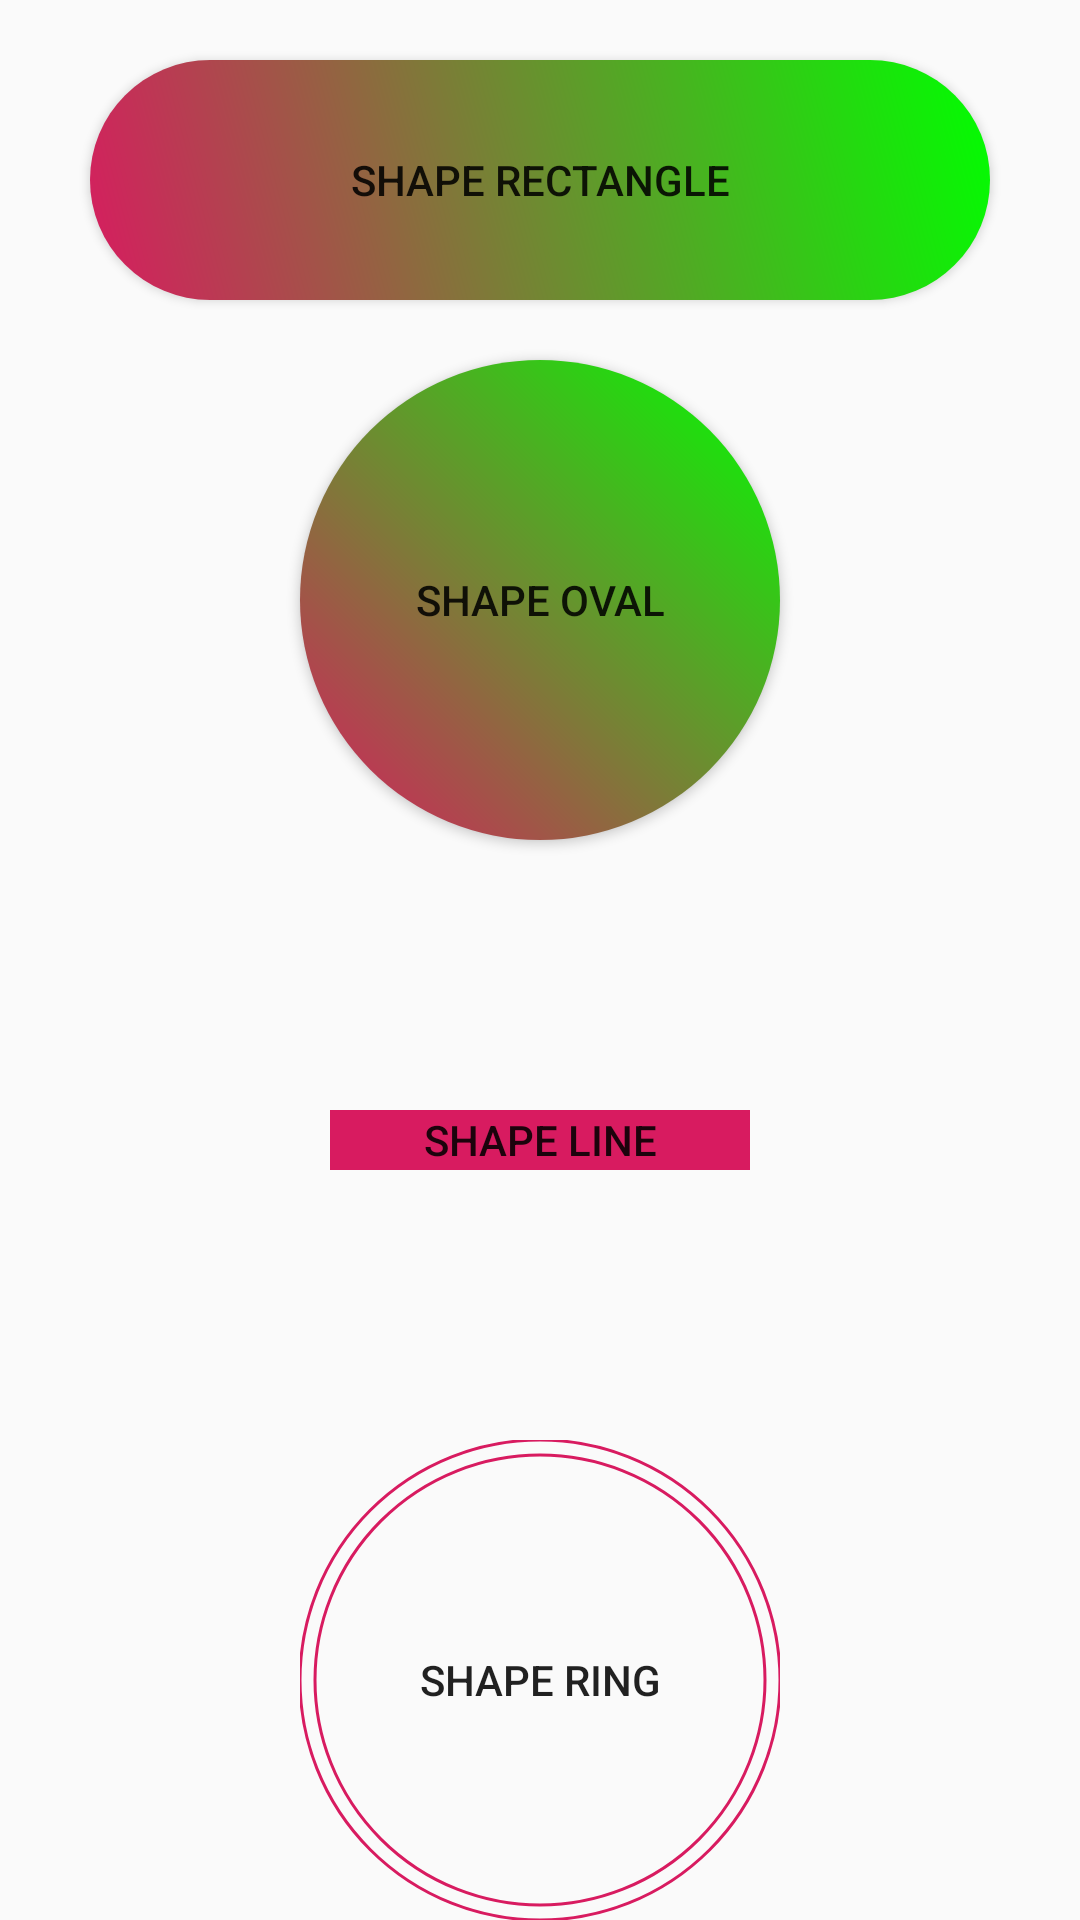

Reconstruct the res/layout file that produces this screen, plus the resources it refers to.
<!-- AndroidManifest.xml: application theme AppTheme -->
<!-- res/layout/activity_shape_drawable.xml -->
<?xml version="1.0" encoding="utf-8"?>
<LinearLayout xmlns:android="http://schemas.android.com/apk/res/android"
        xmlns:app="http://schemas.android.com/apk/res-auto"
        xmlns:tools="http://schemas.android.com/tools"
        android:layout_width="match_parent"
        android:layout_height="match_parent"
        android:orientation="vertical"
        android:gravity="center_horizontal"
        tools:context=".view.activity.ShapeDrawableActivity">

    <androidx.appcompat.widget.AppCompatButton
            android:id="@+id/rectangle"
            android:layout_width="300dp"
            android:layout_height="80dp"
            android:layout_marginTop="20dp"
            android:text="shape rectangle"
            android:background="@drawable/shape_rectangle"/>

    <androidx.appcompat.widget.AppCompatButton
            android:id="@+id/circle"
            android:layout_width="160dp"
            android:layout_height="160dp"
            android:layout_marginTop="20dp"
            android:text="shape oval"
            android:background="@drawable/shape_oval"/>

    <androidx.appcompat.widget.AppCompatButton
            android:id="@+id/line"
            android:layout_width="160dp"
            android:layout_height="160dp"
            android:layout_marginTop="20dp"
            android:text="shape line"
            android:background="@drawable/shape_line"/>

    <androidx.appcompat.widget.AppCompatButton
            android:id="@+id/ring"
            android:layout_width="160dp"
            android:layout_height="160dp"
            android:layout_marginTop="20dp"
            android:text="shape ring"
            android:background="@drawable/shape_ring"/>

</LinearLayout>
<!-- resources referenced by this layout -->
<resources>
  <!-- drawable shape_line (drawable) -->
  <?xml version="1.0" encoding="utf-8"?>
  <shape xmlns:android="http://schemas.android.com/apk/res/android"
          android:shape="line">
  
      <stroke android:color="@color/colorAccent" android:width="20dp"/>
  
  </shape>
  <!-- drawable shape_oval (drawable) -->
  <?xml version="1.0" encoding="utf-8"?>
  <shape xmlns:android="http://schemas.android.com/apk/res/android"
          android:tintMode="src_in"
          android:useLevel="true"
          android:shape="oval">
  
      <gradient android:angle="45" android:centerX="20" android:centerY="20" android:type="linear" android:startColor="@color/colorAccent" android:endColor="#00ff00"/>
      <corners android:radius="90dp"/>
  </shape>
  <!-- drawable shape_rectangle (drawable) -->
  <?xml version="1.0" encoding="utf-8"?>
  <shape xmlns:android="http://schemas.android.com/apk/res/android"
          android:shape="rectangle"
          android:innerRadius="40dp"
          android:thickness="10dp">
      <gradient android:angle="45" android:centerX="20" android:centerY="20" android:type="linear" android:startColor="@color/colorAccent" android:endColor="#00ff00"/>
  
  
      <corners android:radius="45dp"/>
  </shape>
  <!-- drawable shape_ring (drawable) -->
  <?xml version="1.0" encoding="utf-8"?>
  <shape xmlns:android="http://schemas.android.com/apk/res/android"
          android:shape="ring" android:innerRadius="75dp" android:thickness="5dp" android:useLevel="false">
  
      <stroke android:width="1dp" android:color="@color/colorAccent"/>
  </shape>
  <style name="AppTheme" parent="Theme.AppCompat.Light.NoActionBar">
          
          <item name="colorPrimary">@color/colorPrimary</item>
          <item name="colorPrimaryDark">@color/colorPrimaryDark</item>
          <item name="colorAccent">@color/colorAccent</item>
          <item name="android:statusBarColor">@null</item>
      </style>
  <color name="colorAccent">#D81B60</color>
  <color name="colorPrimary">#008577</color>
  <color name="colorPrimaryDark">#00574B</color>
</resources>
